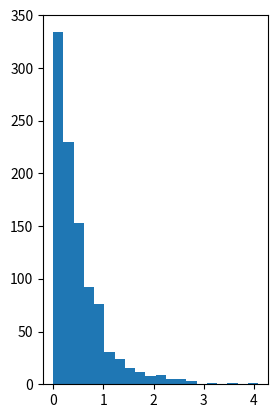

The script that saved this image: (Note: this script raises an exception after producing the figure.)

from math import *
import numpy as np
import random

def expSamp1(lam):
    return ( (-1/lam) * np.log(1-random.random()))


def expSamp(n , lam):
    return [( (-1/lam) * np.log(1-random.random())) for i in range(n)]


E  = [1,2,3,4,5] 
    
def mean(l):
    return (sum(l)/len(l))
def var(l):
    ll = len(l)
    sq = [ (l[i])**2 for i in range (ll)]
    return ( (1/(ll-1))*( sum(sq) - ll*(mean(l)**2)))

import matplotlib.pyplot as plt
# Take the sample
e1s = expSamp(1000,2)
# Plot the histogram in the left of two panels
plt.subplot(121)
n, bins, patches = plt.hist(e1s, 20, normed=True)
# Plot the empirical cdf in the right of two panels
plt.subplot(122)
e1s.sort()
plt.plot(e1s, [(i+1)/float(1000) for i in range(1000)]) 
# Show the plot
plt.show()
    
print (mean(e1s))
print (var(e1s))